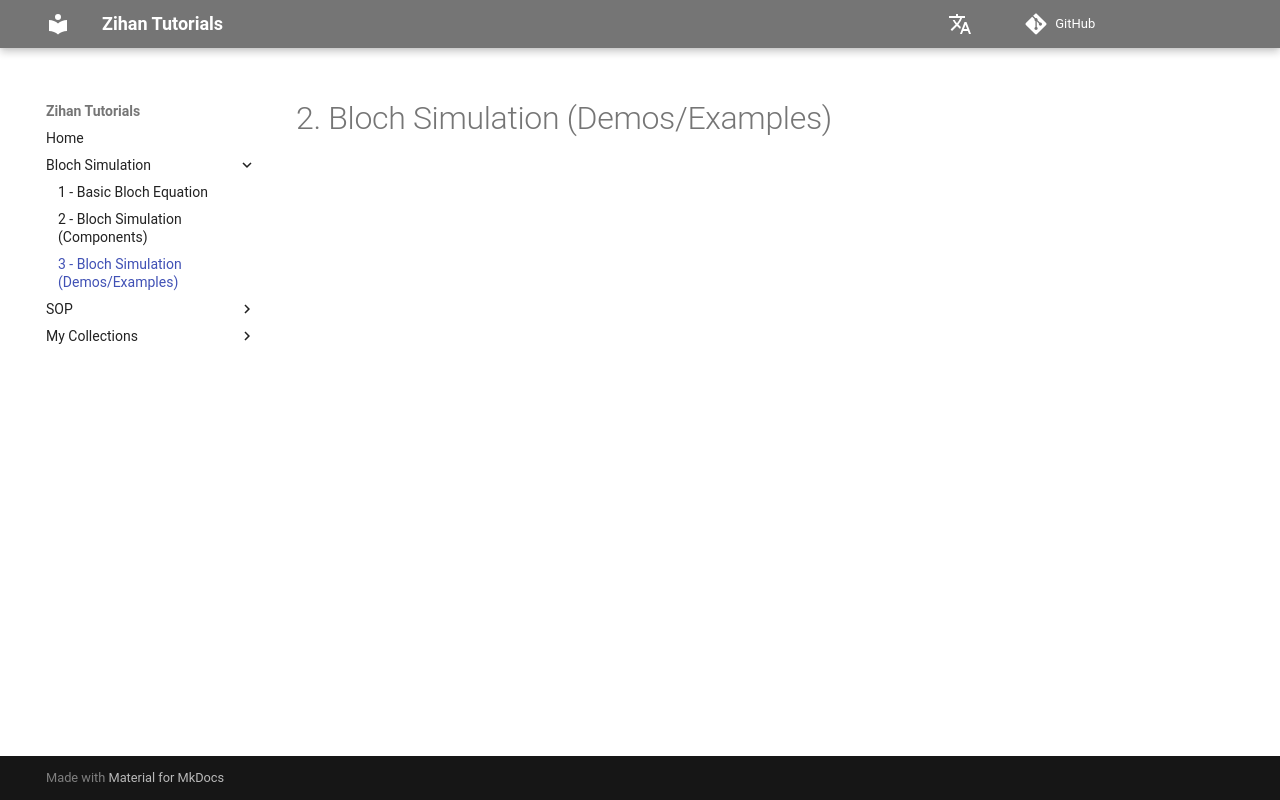

repository: ZihanNing/zihan_tutorials · page: bloch_simulation/3-bloch_sim_demos/index.html · generator: mkdocs

# 2. Bloch Simulation (Demos/Examples)
